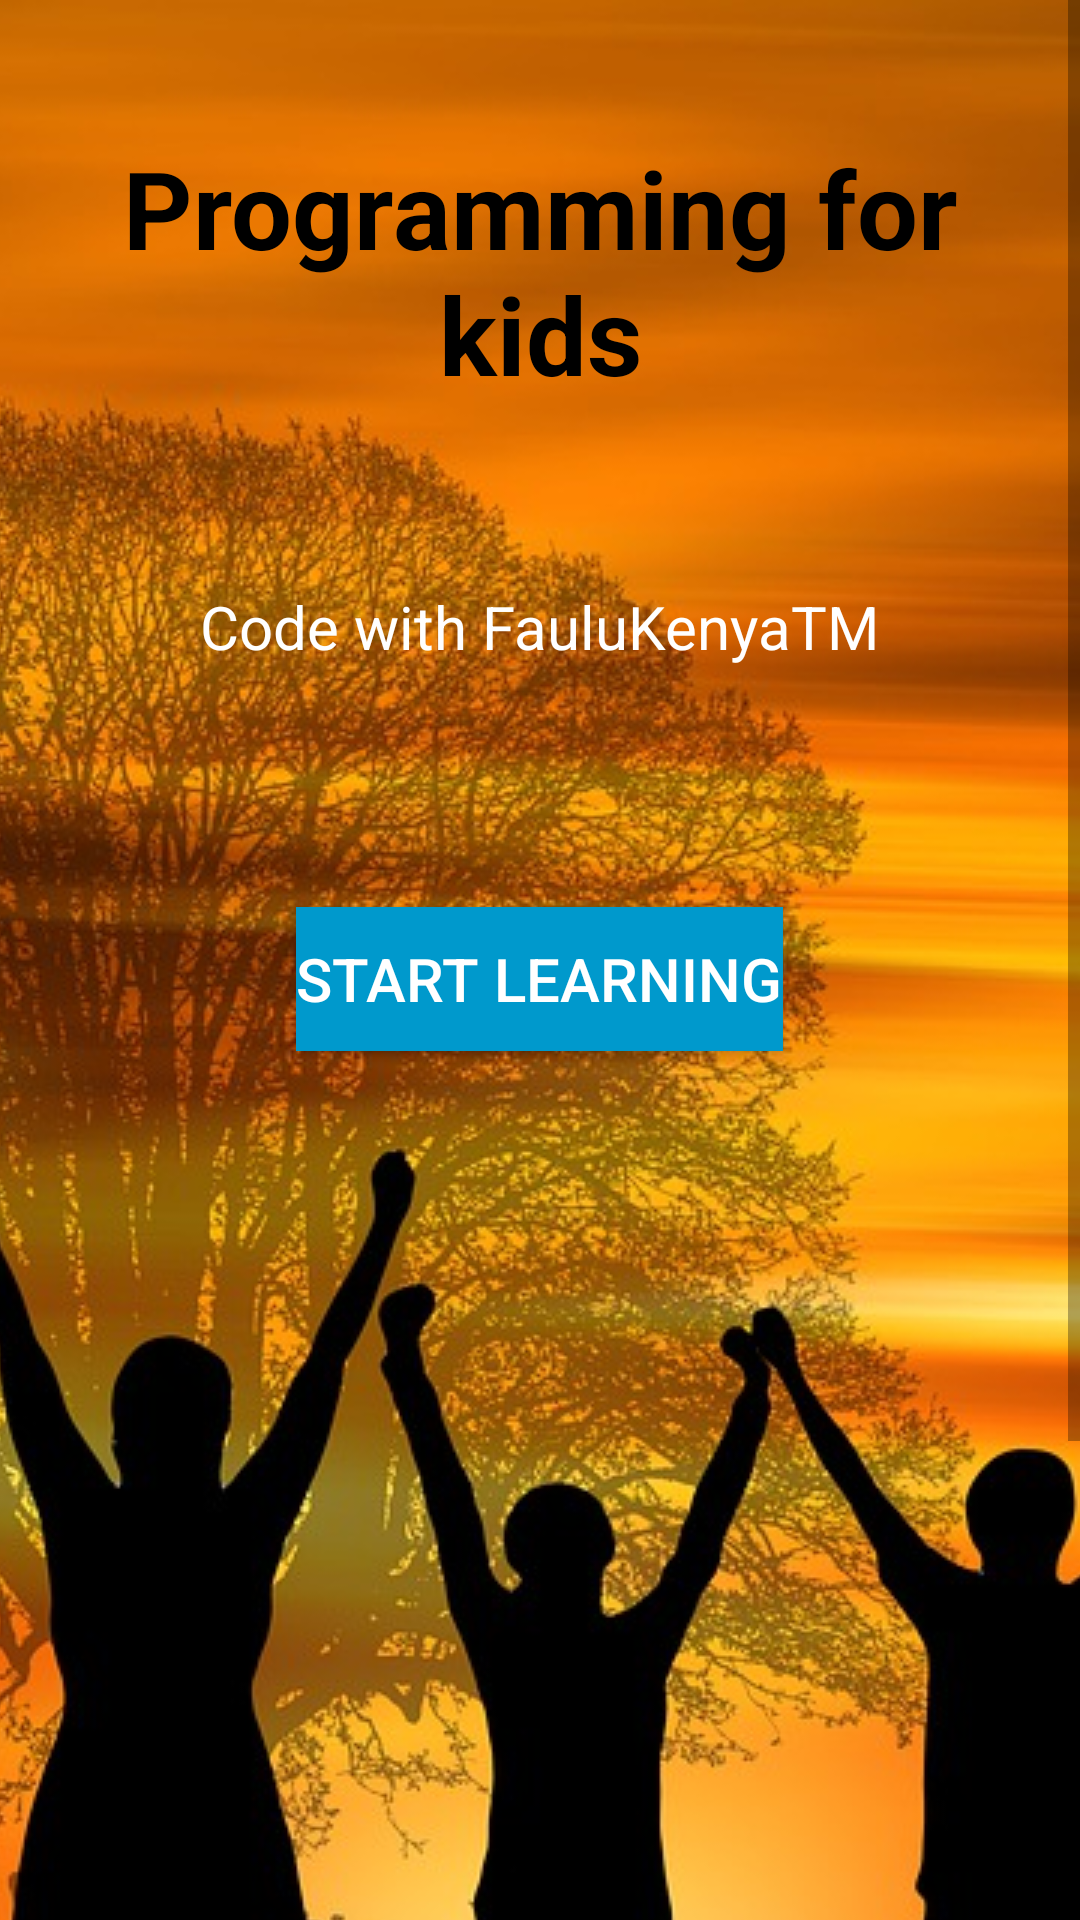

Here is an Android app screen rendered from its layout file. Give the layout XML and the strings, colors and styles it references.
<!-- AndroidManifest.xml: application theme Theme.AppCompat.DayNight.NoActionBar -->
<!-- res/layout/activity_main.xml -->
<?xml version="1.0" encoding="utf-8"?>
<ScrollView xmlns:android="http://schemas.android.com/apk/res/android"
    xmlns:app="http://schemas.android.com/apk/res-auto"
    xmlns:tools="http://schemas.android.com/tools"
    android:layout_width="match_parent"
    android:layout_height="match_parent"
    android:background="#DEB887">

    <RelativeLayout
        android:layout_width="match_parent"
        android:layout_height="match_parent"
        android:orientation="vertical"
        tools:context=".MainActivity">

        <Button
            android:id="@+id/startLearning"
            style="@style/buttonStyles"
            android:layout_width="wrap_content"
            android:layout_height="wrap_content"
            android:layout_below="@id/message"
            android:onClick="launchSecondActivity"
            android:layout_centerHorizontal="true"
            android:text="@string/start_learning" />

        <ImageView
            android:layout_width="match_parent"
            android:layout_height="match_parent"
            android:scaleType="centerCrop"
            android:layout_centerHorizontal="true"
            android:src="@drawable/family" />

        <TextView
            android:id="@+id/message"
            android:layout_width="wrap_content"
            android:layout_height="wrap_content"
            android:layout_below="@id/welcomeMsg"
            android:layout_centerHorizontal="true"
            android:paddingTop="40dp"
            android:paddingBottom="80dp"
            android:text="@string/code_with_faulukenyatm"
            android:textColor="#FFFFFF"
            android:textSize="20sp" />

        <TextView
            android:id="@+id/welcomeMsg"
            android:layout_width="wrap_content"
            android:layout_height="wrap_content"
            android:paddingStart="20dp"
            android:paddingTop="45dp"
            android:paddingEnd="20dp"
            android:paddingBottom="20dp"
            android:text="@string/programming_for_kids"
            android:textAlignment="center"
            android:textColor="#000000"
            android:textSize="36sp"
            android:textStyle="bold" />
    </RelativeLayout>
</ScrollView>
<!-- resources referenced by this layout -->
<resources>
  <!-- drawable family: jpg bitmap (drawable, 208722 bytes) -->
  <string name="code_with_faulukenyatm">Code with FauluKenyaTM</string>
  <string name="programming_for_kids">Programming for kids</string>
  <string name="start_learning">Start Learning</string>
  <style name="buttonStyles">
          <item name="android:textColor">@android:color/white</item>
          <item name="android:background">@android:color/holo_blue_dark</item>
          <item name="android:textAlignment">center</item>
          <item name="android:textSize">20sp</item>
      </style>
</resources>
